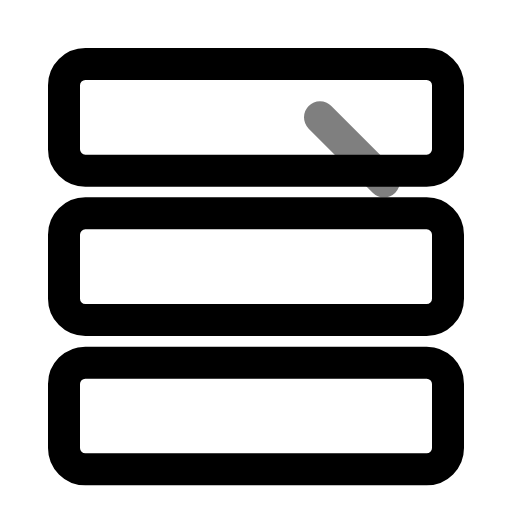
t = 0.00 s
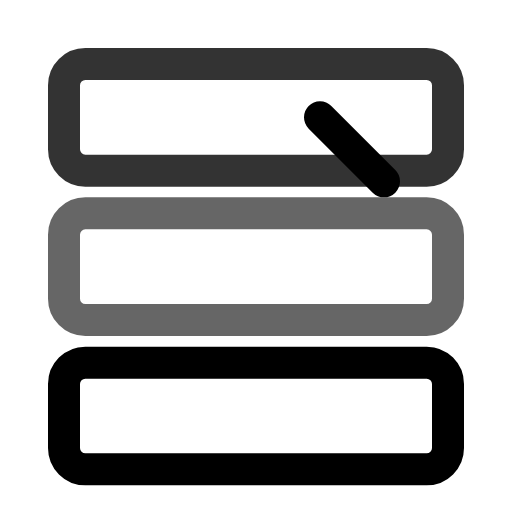
t = 0.50 s
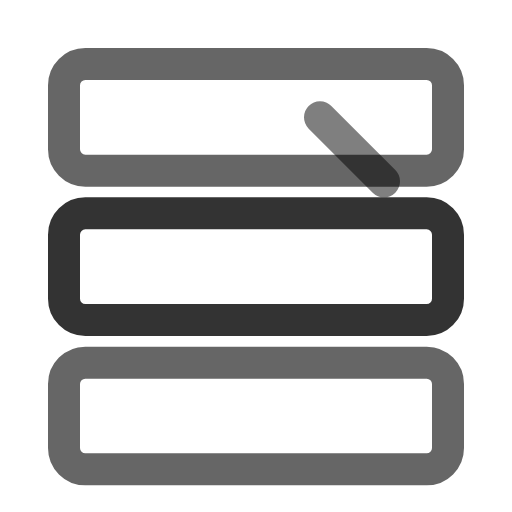
t = 1.00 s
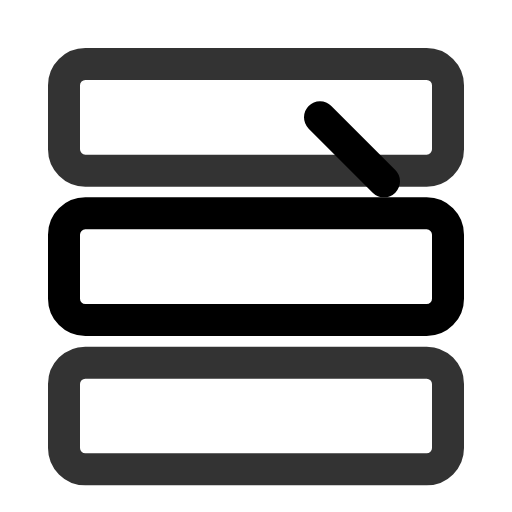
t = 1.50 s
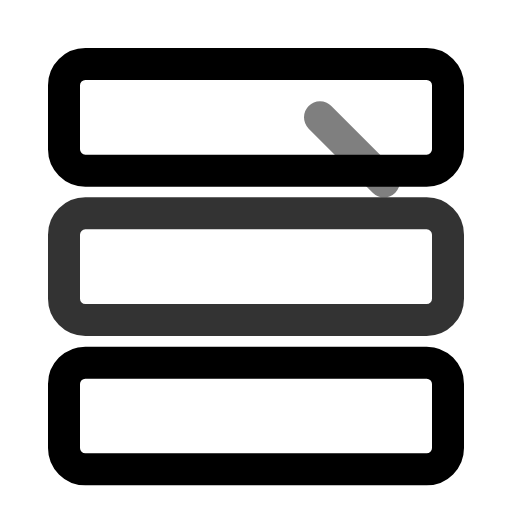
t = 2.00 s
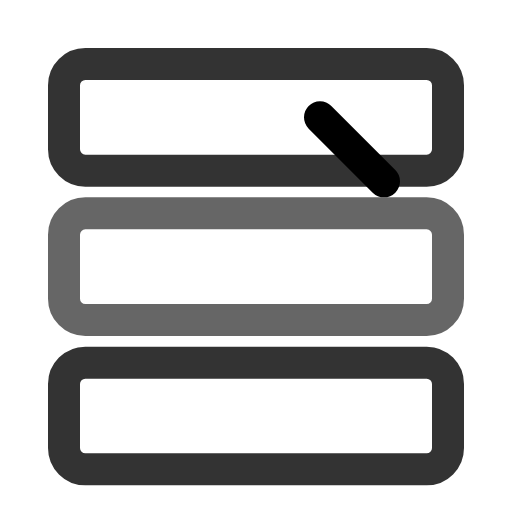
t = 2.50 s

The animated SVG that drew these frames (rendered in a browser with its animation timeline set to each time). Animation: 4 SMIL elements (animate=4); one cycle of 3.00 s, repeats indefinitely.

<svg viewBox="0 0 24 24" width="24" height="24" fill="none" stroke="currentColor" stroke-width="1.5" stroke-linecap="round" stroke-linejoin="round" xmlns="http://www.w3.org/2000/svg">
  <rect x="3" y="3" width="18" height="5" rx="1">
    <animate attributeName="opacity" values="1;0.6;1" dur="2s" repeatCount="indefinite"/>
  </rect>
  <rect x="3" y="10" width="18" height="5" rx="1">
    <animate attributeName="opacity" values="0.6;1;0.6" dur="2s" begin="0.5s" repeatCount="indefinite"/>
  </rect>
  <rect x="3" y="17" width="18" height="5" rx="1">
    <animate attributeName="opacity" values="0.6;1;0.6" dur="2s" begin="1s" repeatCount="indefinite"/>
  </rect>
  <path d="M15 5.5l3 3">
    <animate attributeName="opacity" values="0.5;1;0.5" dur="1s" repeatCount="indefinite"/>
  </path>
</svg>
